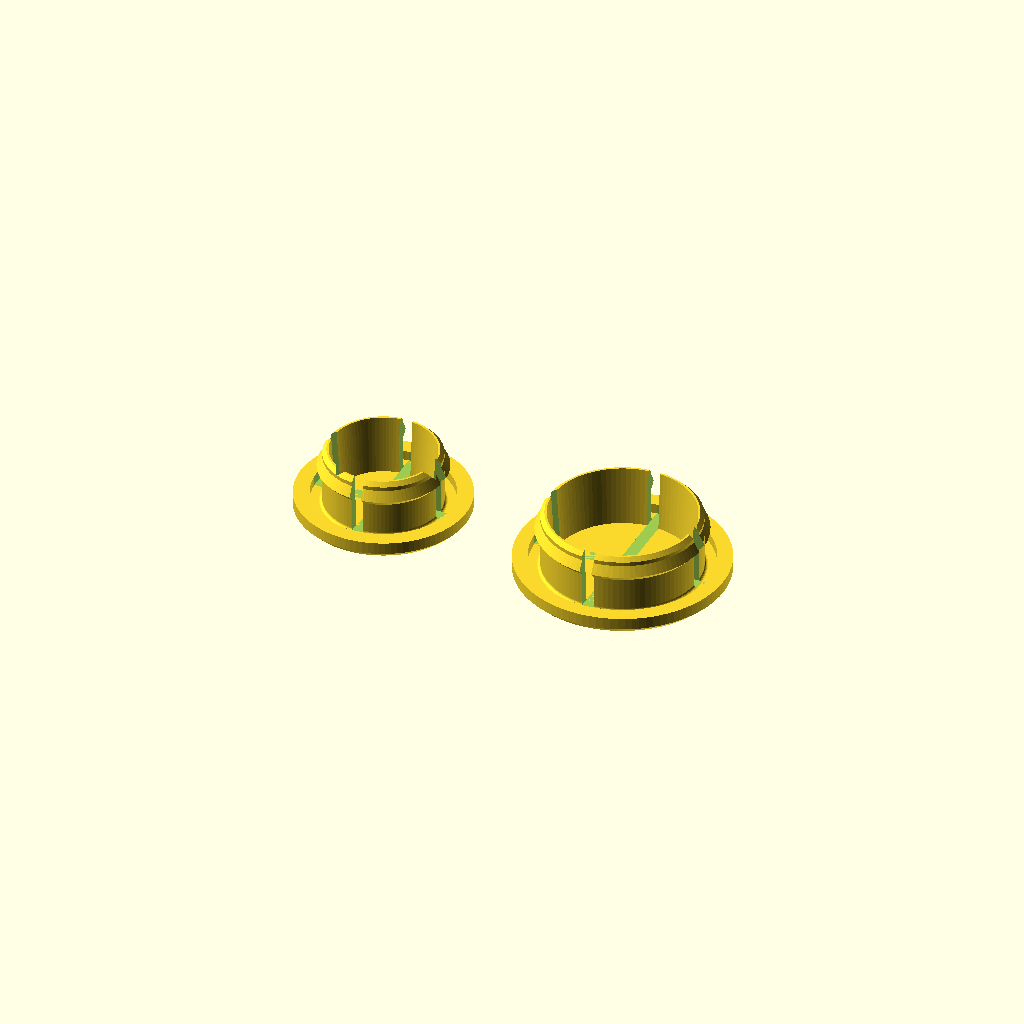
Cell 1: the model at its default parameters.
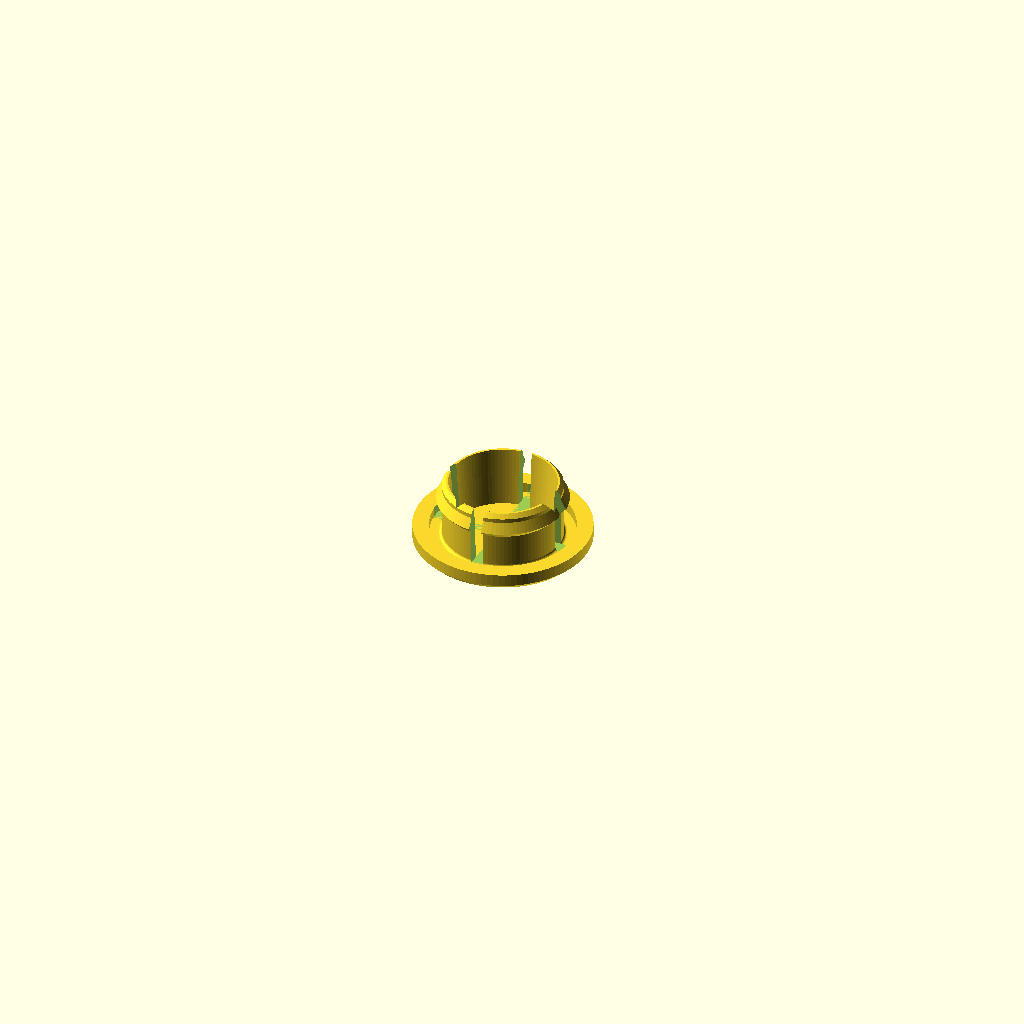
Cell 2: cap = "small" (everything else at default).
One fixed orthographic camera (rotation 55°, 0°, 25°; colour scheme Cornfield) for every cell.
OpenSCAD source file boat_enclosure/caps.scad:
// =====================================================================
//  AIRBOAT ENCLOSURE -- BLANKING CAPS  (snap-in plugs for unused bores)
//  Part of the airboat catamaran enclosure.  See common.scad for the frame
//  mapping, all parameters, the fit-check echoes, and shared helpers.
//
//  ONE PLUG PER HOLE *RANGE*, not per bore.  A family is [d_min, d_max, wall]:
//  the shank is cut for the SMALL end (so it physically enters every hole in the
//  range) and the bead + preload are guaranteed at the BIG end (so the loosest
//  hole still bites).  Two families cover the whole boat:
//     SMALL -> 12 .. 12.2 : the inboard cable-gland bores (port_gland_d = 12)
//                           AND the lid on/off switch bore (lid_switch_d = 12.2),
//                           which used to need two near-identical plugs 0.2 apart
//     BIG   -> cap_big_d  : gland bores opened out for thicker glands (16 default)
//  Fit one whenever you DON'T install a gland / the switch in a bore -- it blanks
//  the hole for a finished look and splash/debris resistance.
//
//  MECHANISM -- a flanged, hollow, slotted push-plug (the classic panel snap plug):
//    * a FLANGE disc caps the hole mouth and seats flat on the OUTER wall face;
//    * a hollow TUBE shank passes through the 3 mm wall with slide clearance;
//    * the tube is split into cap_slots cantilever FINGERS by radial slots so it
//      breathes inward on the way in;
//    * an external snap BEAD near the tip springs out behind the wall's INNER face,
//      and its retention ramp holds the plug seated -- a light, hand-reversible click.
//  Insert from OUTSIDE (the fingers spring into the chamber -- open space sits behind
//  both bores: port_y=24 on the side wall, the rib keep-out under the lid switch).  Pry
//  the flange edge to pull it back out.
//
//  TWO THINGS MAKE IT HOLD (both were wrong in the first revision, hence this one):
//
//  1. REAL PRELOAD.  cap_preload is the axial overlap the plug is driven PAST the
//     point where the retention cone first fills the hole -- so with the flange
//     bottomed on the wall the fingers are still sprung inward and the wall's inner
//     CORNER is wedged on the cone.  A cone in a round edge pulls the flange down
//     AND self-centres the shank, which is what pays back the extra slide clearance
//     the 12/12.2 merge costs in the bigger hole.  (Previously cap_preload was
//     measured from the ramp START, and the cone never actually reached the hole
//     radius at the wall's inner plane: the seated plug had ~0.12 mm of axial free
//     play and rattled.  That was the "loose" complaint.)
//     NB the clamp is a SUSTAINED load (~1.7% strain in the tight end of the range), so it will
//     creep and soften over months.  Retention does not: pulling the plug still has to deflect
//     the fingers the full cap_interf, which is a short-term load.  So an old plug may stop
//     feeling tight long before it stops holding.
//
//  2. A FINGER RELIEF GROOVE.  cap_relief is an annular groove sunk into the flange's
//     SEATING face around the tube, down to the pocket floor.  Without it the flange
//     ring is fused to the tube for its full thickness, so the fingers really root at
//     the flange TOP, not at cap_base -- the cantilever is a whole flange-thickness
//     shorter than the strain formula assumes, and the true strain was ~3.2%, not the
//     2.3% the echo printed.  The groove frees the finger down to cap_base, which
//     makes the printed part match cap_strain() below and buys back enough length to
//     run a firmer bead.  Flange thickness now LENGTHENS the fingers instead of
//     shortening them, so cap_flange_t is load-bearing now, not decoration.
//     The groove's own corner then BECOMES the root, so it is filleted (cap_root_fil):
//     printed flange-down that corner is a layer interface in interlayer tension, and a
//     sharp notch there is where a snap finger cracks.  Freeing the fingers created that
//     stress riser -- the fused flange used to buttress it -- so the fillet is part of
//     the same fix, not an extra.
//
//  HOW PROUD THE CAP SITS is set by cap_flange_t, and it is NOT free: with the relief
//  groove, flange thickness IS the finger's cantilever length.  The finger has only the
//  3 mm wall to work in otherwise, so a flush cap (flange 0) would need ~12.8% bending
//  strain and the fingers would break off on the first insert.  1.8 is the lowest that
//  keeps the full bead bite -- see cap_flange_t.  If you want it flatter than that, the
//  next thing to spend is cap_interf (retention), not finger thickness.
//
//  PRINTS FLANGE-DOWN, SUPPORTLESS: flange face flat on the bed (clean), shank up.  Two
//  overhangs, both <=45 deg from vertical: the bead's retention ramp (echo checks it) and
//  the flange's exposed-edge chamfer, which is a plain 45.  The tip chamfer self-supports,
//  and the pocket, the relief groove and the slots all open upward.
//
//  Requires BOSL2 (../BOSL2) via common.scad.  PETG preferred -- its higher
//  strain-to-yield gives the fingers margin at the default cap_interf.  The echo
//  prints the PLA-safe cap_interf if you want to run these in PLA.
// =====================================================================
include <common.scad>

/* [What to render] */
cap   = "both";  // [both, small, big, seated, none] -- a print row of caps, ONE cap seated in a wall stub (preview),
                 // or "none" to suppress the standalone render when a probe includes this file
cap_n = 1;       // copies of EACH family in the row (bump to fill the plate -- caps are tiny)

/* [Bore families] */
cap_big_d = 16;  // the ENLARGED gland bore (Patrick opened some out for thicker glands).  This is the CAP's
                 // hole size only -- common.scad still cuts every gland at port_gland_d, so if the housing
                 // should print these big from now on, that is a change to common.scad, not here.

/* [Snap plug -- shared geometry] (every family shares these; only the bore range differs) */
cap_clear       = 0.4;  // DIAMETRAL slide clearance at d_min: shank OD = d_min - this.  DELIBERATELY UNCHANGED, so
                        // the shank is still 11.6 in the 12 family -- exactly the old SIDE cap's -- and any bore
                        // that took the old plug takes this one.  The bores you actually BLANK are the ones you
                        // never test-fitted a gland into, so their printed size is unverified; a horizontal 12 in
                        // FDM can come out ~11.7.  Tightening here buys little now that the cone (below) locates
                        // the plug and self-centres it -- the shank no longer does.  Drop to 0.3 if you have
                        // measured your bores at true nominal and want a snugger slide.
cap_interf      = 0.35; // RADIAL bead protrusion past d_min/2 = the retention lip AND the finger travel on insert.
                        // 0.35 gives 0.35 of bite in a d_min hole and 0.25 -- the old value -- in the d_max hole,
                        // so merging the families costs no retention at the loose end.  Drives the strain echo.
cap_flange_over = 2.5;  // flange overhang past the BIGGEST hole radius (covers the mouth + leaves a lip to pry under)
cap_flange_t    = 1.8;  // flange thickness = HOW PROUD the cap sits, and (via the relief groove) the snap finger's
                        // LENGTH.  Those fight: the finger has only the 3 mm wall to work in, so every mm of
                        // flange is a mm of cantilever.  Flush (0) would need 12.8% strain -- the fingers would
                        // snap off on the first insert.  1.8 is the lowest that keeps the FULL bead bite; the
                        // length it gives up vs 2.8 is paid for by the thinner cap_tube_wall below, not by
                        // retention.  Going lower means cutting cap_interf: 1.5 costs 0.05 of bite at the
                        // loose end of the merged range (0.25 -> 0.20, which is the bar).
cap_flange_ch   = 0.6;  // 45 deg chamfer on the flange's EXPOSED (bed) outer edge -- the one you see and catch a
                        // sleeve on.  It reads thinner than it is, and it leaves the SEATING face full width so
                        // the cap beds flat on the housing.  (It used to be on the seating edge: hidden against
                        // the wall, where it bought nothing and cost contact area.)
cap_base        = 0.8;  // solid closed base under the pocket -- blanks the hole, carries the flange, AND is the
                        // finger ROOT height (low = long fingers).  0.8 = 4 layers at 0.2.
cap_relief      = 1.2;  // annular groove around the tube, sunk into the flange SEATING face down to cap_base.
                        // This is what makes the finger root cap_base instead of cap_flange_t -- see note 2 above.
                        // Keep (cap_relief - cap_root_fil) >= 2 extrusion widths, or the slicer fills the groove
                        // and the fingers stiffen back up -- that is the failure the echo below guards.
cap_root_fil    = 0.3;  // FILLET blending the groove floor into the finger root.  That corner is the finger's
                        // peak-stress point AND, printed flange-down, a layer interface loaded in interlayer
                        // TENSION -- the classic FDM snap-fit crack site.  A sharp notch there runs Kt ~3; this
                        // rounds it to ~1.7 for the price of cap_root_fil of free length (paid back in flange_t).
cap_tube_wall   = 1.0;  // finger wall thickness at the ROOT.  1.0, not 1.2: strain goes as thickness, so thinning
                        // the finger is what pays for the lower cap_flange_t WITHOUT touching the bead.  Do not
                        // go below ~0.9 -- under 2 perimeters the finger is a shell, not a spring.
cap_tube_taper  = 0.4;  // inner wall opens this much toward the tip -> fingers thin to (wall - taper) at the tip
cap_slots       = 4;    // radial relief slots -> that many cantilever fingers
cap_slot_w      = 1.2;  // slot width
cap_fil_n       = 6;    // segments in the root fillet arc (cosmetic; 6 is smooth at this size)
cap_preload     = 0.15; // axial overlap PAST first cone engagement in the d_max hole -> the fingers stay sprung when
                        // the flange is home, wedging the cone in the hole's inner corner (note 1 above).  0.15 also
                        // absorbs +/-0.15 of wall-thickness error before the clamp goes slack.
cap_bead_ax     = 0.6;  // bead RETENTION ramp axial rise (tube OD -> apex): vs (interf + clear/2) radial flare, this
                        // sets the overhang angle -- raise it in step with cap_interf or the bead needs support
cap_lead_ax     = 1.0;  // bead LEAD-IN ramp axial rise (apex -> tube OD): shallow = easy push-in, fully self-supporting
cap_tip         = 0.8;  // tube length above the lead-in ramp (finger tip)
cap_tip_ch      = 0.4;  // tip outer chamfer (entry lead) -- 0.4 so it still leaves a tip face on the 1.0 finger
                        // (cap_tube_wall - cap_tube_taper - this must stay > 0; the echo checks it)

// per-bore FAMILY: [smallest hole, largest hole, wall thickness it passes through].
// Taken straight from common.scad so they can never drift.  d_min == d_max is a single-size family.
cap_wall  = max(wall, lid_t);                                       // the merged plug is cut for the THICKER face
bore_small = [min(port_gland_d, lid_switch_d),                      // 12   -- gland bore
              max(port_gland_d, lid_switch_d), cap_wall];           // 12.2 -- lid switch bore
bore_big   = [cap_big_d, cap_big_d, wall];                          // 16   -- enlarged gland bores
cap_families = [["SMALL", bore_small, "gland bores + the lid switch bore"],
                ["BIG  ", bore_big,   "gland bores opened out for thick glands"]];

// =====================================================================
//  DERIVED GEOMETRY  (one source of truth: bore_cap() and every echo call these)
// =====================================================================
function cap_tor(bore) = bore[0]/2 - cap_clear/2;   // tube (shank) outer radius -- slide fit in the SMALLEST hole
function cap_bor(bore) = bore[0]/2 + cap_interf;    // bead outer radius -- the retention lip
// axial rise from the ramp start to where the cone first fills the BIGGEST hole in the range
function cap_engage(bore) = cap_bead_ax * (bore[1]/2 - cap_tor(bore)) / (cap_bor(bore) - cap_tor(bore));
function cap_yret(bore)   = cap_flange_t + bore[2] - cap_engage(bore) - cap_preload;  // bead retention ramp START
// FREE finger: the fillet TANGENT (not the groove floor) is the real root -> bead apex
function cap_len(bore)    = cap_yret(bore) + cap_bead_ax - cap_base - cap_root_fil;
// Constant-section cantilever snap-fit strain, 1.5 * h * Y / L^2, with h = the MEAN finger thickness and
// Y = cap_interf (the travel into the d_min hole).  Using the mean is deliberate: the finger tapers, and the
// exact tapered-beam solution is eps_root = Y*h_root/(2*L^2*J) with J = int(1-u)^2/(1-cu)^3 du.  At the
// defaults that is 2.52% -- this mean-thickness stand-in reports 2.57%, i.e. conservative by ~2%.  Do NOT
// "fix" it by substituting the ROOT thickness into this constant-section form: that assumes the whole finger
// is root-thick, inflates the load a given deflection needs, and overstates the root strain by ~22%.
function cap_strain(bore) = let (L = cap_len(bore))
  1.5 * (cap_tube_wall - cap_tube_taper/2) * cap_interf / (L*L);
// How far the bead APEX sits proud of the wall's inner plane.  Must be > 0 or no part of the bead ever
// emerges behind the wall and the plug has NO retention at all -- the seat-spring figure below would still
// read healthy, because it is a linear extrapolation of the ramp with no idea where the ramp ends.
function cap_apex_clear(bore) = cap_bead_ax - cap_engage(bore) - cap_preload;
// Radial spring still held in a hole of diameter d once the flange is bottomed (>0 == it clamps).
// Clamped at the apex: the cone cannot be wider than bor no matter how far the ramp is extrapolated.
function cap_seat_spring(bore, d) =
  min(cap_bor(bore),
      cap_tor(bore) + (cap_bor(bore) - cap_tor(bore)) * (cap_engage(bore) + cap_preload) / cap_bead_ax) - d/2;

function cap_r1(x) = round(10*x)/10;
function cap_r2(x) = round(100*x)/100;
// echo helper: "0.2" for a single-size family, "0.2 @12 / 0.3 @12.2" across a range
function cap_span(bore, a, b) = (bore[0] == bore[1]) ? str(cap_r2(a))
  : str(cap_r2(a), " @", bore[0], " / ", cap_r2(b), " @", bore[1]);

// =====================================================================
//  THE CAP  (built in PRINTED orientation: flange bottom on the bed at z=0, shank +z up)
//  One solid of revolution (rotate_extrude of the half cross-section) then split into
//  fingers by the slot cuts.  Cross-section points are [radius, height].
// =====================================================================
module bore_cap(bore) {
  tor    = cap_tor(bore);
  bor    = cap_bor(bore);
  ir     = tor - cap_tube_wall;         // finger inner radius at the root
  ir_top = ir + cap_tube_taper;         // finger inner radius at the tip (tapered thinner)
  fr     = bore[1]/2 + cap_flange_over; // flange radius -- sized off the BIGGEST hole so it covers every mouth
  gor    = tor + cap_relief;            // relief-groove outer wall == flange ring inner radius
  ft     = cap_flange_t;

  y_ret  = cap_yret(bore);              // bead retention ramp START
  y_apex = y_ret + cap_bead_ax;         // bead widest point (apex)
  y_btop = y_apex + cap_lead_ax;        // bead lead-in top -- back to the tube OD
  y_top  = y_btop + cap_tip;            // finger tip
  // slots must clear the bead AND the groove wall, but must NOT notch the flange seating ring
  slot_or = max(bor, gor) + eps;

  difference() {
    rotate_extrude($fn = max($fn, 96))
      polygon([
        [0, 0], [fr - cap_flange_ch, 0],                   // flange bottom (on the bed) = the VISIBLE outer face
        [fr, cap_flange_ch],                               // 45 deg chamfer on the EXPOSED edge (reads thin)
        [fr, ft],                                          // flange OD up to the seating face
        [gor, ft],                                         // in across the FULL-WIDTH seating ring to the groove
        [gor, cap_base],                                   // down the groove outer wall to its floor
        // FILLET the groove floor into the finger root -- that corner is the peak-stress point and, printed
        // flange-down, a layer interface in interlayer tension.  Arc runs -90 -> -180 about the corner centre.
        for (i = [0 : cap_fil_n]) let (th = -90 - i*90/cap_fil_n)
          [tor + cap_root_fil*(1 + cos(th)), cap_base + cap_root_fil*(1 + sin(th))],
        [tor, y_ret], [bor, y_apex], [tor, y_btop],        // tube OD up, bead retention ramp OUT, lead-in ramp back IN
        [tor, y_top - cap_tip_ch], [tor - cap_tip_ch, y_top], // tube to the tip + tip chamfer
        [ir_top, y_top],                                   // across the tip face to the inner wall
        [ir, cap_base], [0, cap_base]                      // tapered inner wall down to the pocket floor, in to the axis
      ]);
    // relief slots: cap_slots radial cuts from the groove floor up past the tip -> discrete cantilever fingers.
    // Each leaves the solid base (z < cap_base) and the flange ring (r > slot_or) intact.
    for (i = [0 : cap_slots - 1])
      rotate([0, 0, i*360/cap_slots])
        translate([slot_or/2, 0, cap_base + (y_top - cap_base)/2 + eps])
          cube([slot_or, cap_slot_w, y_top - cap_base + 2*eps], center = true);
  }
}

// translucent wall stub with the bore, for the seated preview (NOT printed)
module wall_stub(hole_d, wall_t)
  color([0.7, 0.7, 0.75], 0.35) difference() {
    translate([0, 0, cap_flange_t]) linear_extrude(wall_t) square(hole_d + 16, center = true);
    translate([0, 0, cap_flange_t - eps]) cylinder(h = wall_t + 2*eps, d = hole_d);
  }

// =====================================================================
//  ECHO FIT-CHECK  (house style: report the number and the bar it must clear)
// =====================================================================
echo("=== BLANKING CAPS (snap-in plugs for unused bores) ===");
if (wall != lid_t)
  echo(str("  << WARNING: wall ", wall, " != lid_t ", lid_t, " -- the merged plug is cut for ", cap_wall,
           "; the thinner face gets ", cap_r2(abs(wall - lid_t)), " mm of axial slop.  Split the family."));

// -- per family: what it serves, and what the fit looks like at BOTH ends of its hole range --
for (f = cap_families) {
  echo(str("  ", f[0], " plug -- ", f[2], ": holes ", f[1][0],
           f[1][0] == f[1][1] ? "" : str("-", f[1][1]), " through ", f[1][2], " mm"));
  echo(str("      shank OD ", cap_r2(2*cap_tor(f[1])), " -> radial slide ",
           cap_span(f[1], f[1][0]/2 - cap_tor(f[1]), f[1][1]/2 - cap_tor(f[1])),
           " ; bead OD ", cap_r2(2*cap_bor(f[1])), " -> BITE ",
           cap_span(f[1], cap_bor(f[1]) - f[1][0]/2, cap_bor(f[1]) - f[1][1]/2), " ",
           cap_bor(f[1]) - f[1][1]/2 >= 0.2 ? "OK (>=0.2 at the loose end)"
                                            : "  << WARNING: the big hole barely bites -- raise cap_interf"));
  // the apex MUST clear the wall's inner plane, or nothing springs out behind the wall and there is no
  // retention at all -- check this BEFORE trusting the clamp figure, which cannot see the end of the ramp
  echo(str("      bead apex proud of the wall's inner face by ", cap_r2(cap_apex_clear(f[1])), " ",
           cap_apex_clear(f[1]) >= 0.05
             ? "OK (>0 == the bead emerges and can hold)"
             : "  << WARNING: apex sits INSIDE the wall -- NO retention.  Lower cap_preload or raise cap_bead_ax"));
  echo(str("      seated CLAMP (fingers still sprung with the flange home): ",
           cap_span(f[1], cap_seat_spring(f[1], f[1][0]), cap_seat_spring(f[1], f[1][1])), " ",
           cap_seat_spring(f[1], f[1][1]) > 0 ? "OK (>0 == it pulls the flange down, no rattle)"
                                              : "  << WARNING: zero preload -- the plug will have axial free play"));
  echo(str("      flange dia ", cap_r1(f[1][1] + 2*cap_flange_over), " x ", cap_flange_t, " proud ; cap height ",
           cap_r1(cap_yret(f[1]) + cap_bead_ax + cap_lead_ax + cap_tip), " ; free finger ",
           cap_r2(cap_len(f[1])), " ; strain ", cap_r1(100*cap_strain(f[1])), "%"));
}

// -- SUPPORTLESS: the bead retention ramp is the only overhang, and it is family-independent --
bead_oh = atan((cap_interf + cap_clear/2)/cap_bead_ax);
echo(str("  SUPPORTLESS check: bead retention ramp = ", cap_r1(bead_oh), " deg from vertical ",
         bead_oh <= 45 ? "OK (<=45, prints flange-down with no support)"
                       : "  << WARNING: raise cap_bead_ax (ramp too horizontal)"));
// -- the tip chamfer must not eat past the tapered inner wall or the half-section self-intersects --
tip_face = cap_tube_wall - cap_tube_taper - cap_tip_ch;
echo(str("  tip face width ", cap_r2(tip_face), " ",
         tip_face > 0 ? "OK (>0, the cross-section closes)"
                      : "  << WARNING: cap_tip_ch + cap_tube_taper >= cap_tube_wall -- section self-intersects"));
// -- the relief groove is what makes the strain figure above true; the fillet eats into its floor --
echo(str("  finger relief groove ", cap_relief, " wide x ", cap_r1(cap_flange_t - cap_base),
         " deep, narrowing to ", cap_r2(cap_relief - cap_root_fil), " at the floor (", cap_root_fil,
         " root fillet) ",
         // compare the ROUNDED value we just printed -- 1.2-0.4 is 0.79999.. in floating point
         cap_r2(cap_relief - cap_root_fil) >= 0.8
           ? "OK (>=0.8 = 2 extrusions; the fingers root at cap_base, not at the flange top)"
           : "  << WARNING: too narrow to print -- the flange will fuse to the tube and stiffen the fingers"));
cap_strain_max = max([for (f = cap_families) cap_strain(f[1])]);
echo(str("  finger bending strain on insert (worst family) ", cap_r1(100*cap_strain_max), "% ",
         cap_strain_max <= 0.03 ? "OK (<=3% -- fine for PETG)"
                                : "  << high: raise cap_flange_t / lower cap_base, or reduce cap_interf"));
// PLA yields near 2%: report the cap_interf that would get there rather than just warning
cap_interf_pla = cap_interf * 0.02 / cap_strain_max;
echo(str("  PETG at cap_interf ", cap_interf, " ; for PLA drop cap_interf to ~", cap_r2(cap_interf_pla),
         " (2% strain) -- the bite in the loose hole then falls to ",
         cap_r2(cap_interf_pla - (bore_small[1] - bore_small[0])/2)));

// -- SMALL flange must sit inside the switch rib keep-out (rib-free zone the lid already carves) --
lid_keepout  = min(switch_ftp[0] + 2*switch_clear, switch_ftp[1] + 2*switch_clear);
small_flange = bore_small[1] + 2*cap_flange_over;
echo(str("  SMALL flange ", small_flange, " vs switch rib keep-out ", lid_keepout, " ",
         small_flange <= lid_keepout ? "OK (seats clear of the lid ribs)"
                                     : "  << WARNING: shrink cap_flange_over"));
// -- side-wall crowding: a fitted gland next door, and (now that flanges are bigger) a second CAP next door --
min_gland_pitch = min([ for (i=[0:len(gland_zs)-1], j=[i+1:len(gland_zs)-1]) abs(gland_zs[i]-gland_zs[j]) ]);
for (f = cap_families) {
  fl = f[1][1] + 2*cap_flange_over;
  echo(str("  ", f[0], " flange ", cap_r1(fl), " on the inboard wall (gland pitch ", min_gland_pitch,
           ", gland ftp ", port_ftp, "): gap to a fitted gland ", cap_r1(min_gland_pitch - fl/2 - port_ftp/2),
           ", to another cap ", cap_r1(min_gland_pitch - fl), " ",
           min(min_gland_pitch - fl/2 - port_ftp/2, min_gland_pitch - fl) >= 2
             ? "OK (>=2)" : "  << tight: a cap crowds its neighbour -- shrink cap_flange_over"));
}
echo(str("  print FLANGE-DOWN, supportless ; insert from OUTSIDE, pry the flange lip to remove"));
echo(str("  splash: the ", cap_base, " mm closed base + the seated flange ring block the bore; the relief groove is"));
echo("  a blind annulus behind that ring, not a leak path.  Silicone / a foam washer if you want it watertight.");
echo("------------------------------------------------------------");

// =====================================================================
//  STANDALONE RENDER
//   cap="both"/"small"/"big" -> a print row (flange-down, ready to slice)
//   cap="seated"             -> one SMALL cap pushed into a stub of its LOOSEST hole
//                               (the worst case: if it clamps there it clamps everywhere)
// =====================================================================
bores = (cap == "small") ? [ for (i=[0:cap_n-1]) bore_small ]
      : (cap == "big")   ? [ for (i=[0:cap_n-1]) bore_big ]
      :                    concat([ for (i=[0:cap_n-1]) bore_small ], [ for (i=[0:cap_n-1]) bore_big ]);
pitch = (bore_big[1] + 2*cap_flange_over) + 4;   // biggest flange dia + 4 mm gap

if (cap == "seated") {
  bore_cap(bore_small);
  wall_stub(bore_small[1], bore_small[2]);
} else if (cap != "none") {
  for (i = [0 : len(bores)-1])
    translate([i*pitch - (len(bores)-1)*pitch/2, 0, 0]) bore_cap(bores[i]);
}
Parameter table extracted from the source (name, type, default, range or options):
cap: string, default "both", options "both", "small", "big", "seated", "none"
cap_n: number, default 1
cap_big_d: number, default 16
cap_clear: number, default 0.4
cap_interf: number, default 0.35
cap_flange_over: number, default 2.5
cap_flange_t: number, default 1.8
cap_flange_ch: number, default 0.6
cap_base: number, default 0.8
cap_relief: number, default 1.2
cap_root_fil: number, default 0.3
cap_tube_wall: number, default 1
cap_tube_taper: number, default 0.4
cap_slots: number, default 4
cap_slot_w: number, default 1.2
cap_fil_n: number, default 6
cap_preload: number, default 0.15
cap_bead_ax: number, default 0.6
cap_lead_ax: number, default 1
cap_tip: number, default 0.8
cap_tip_ch: number, default 0.4
